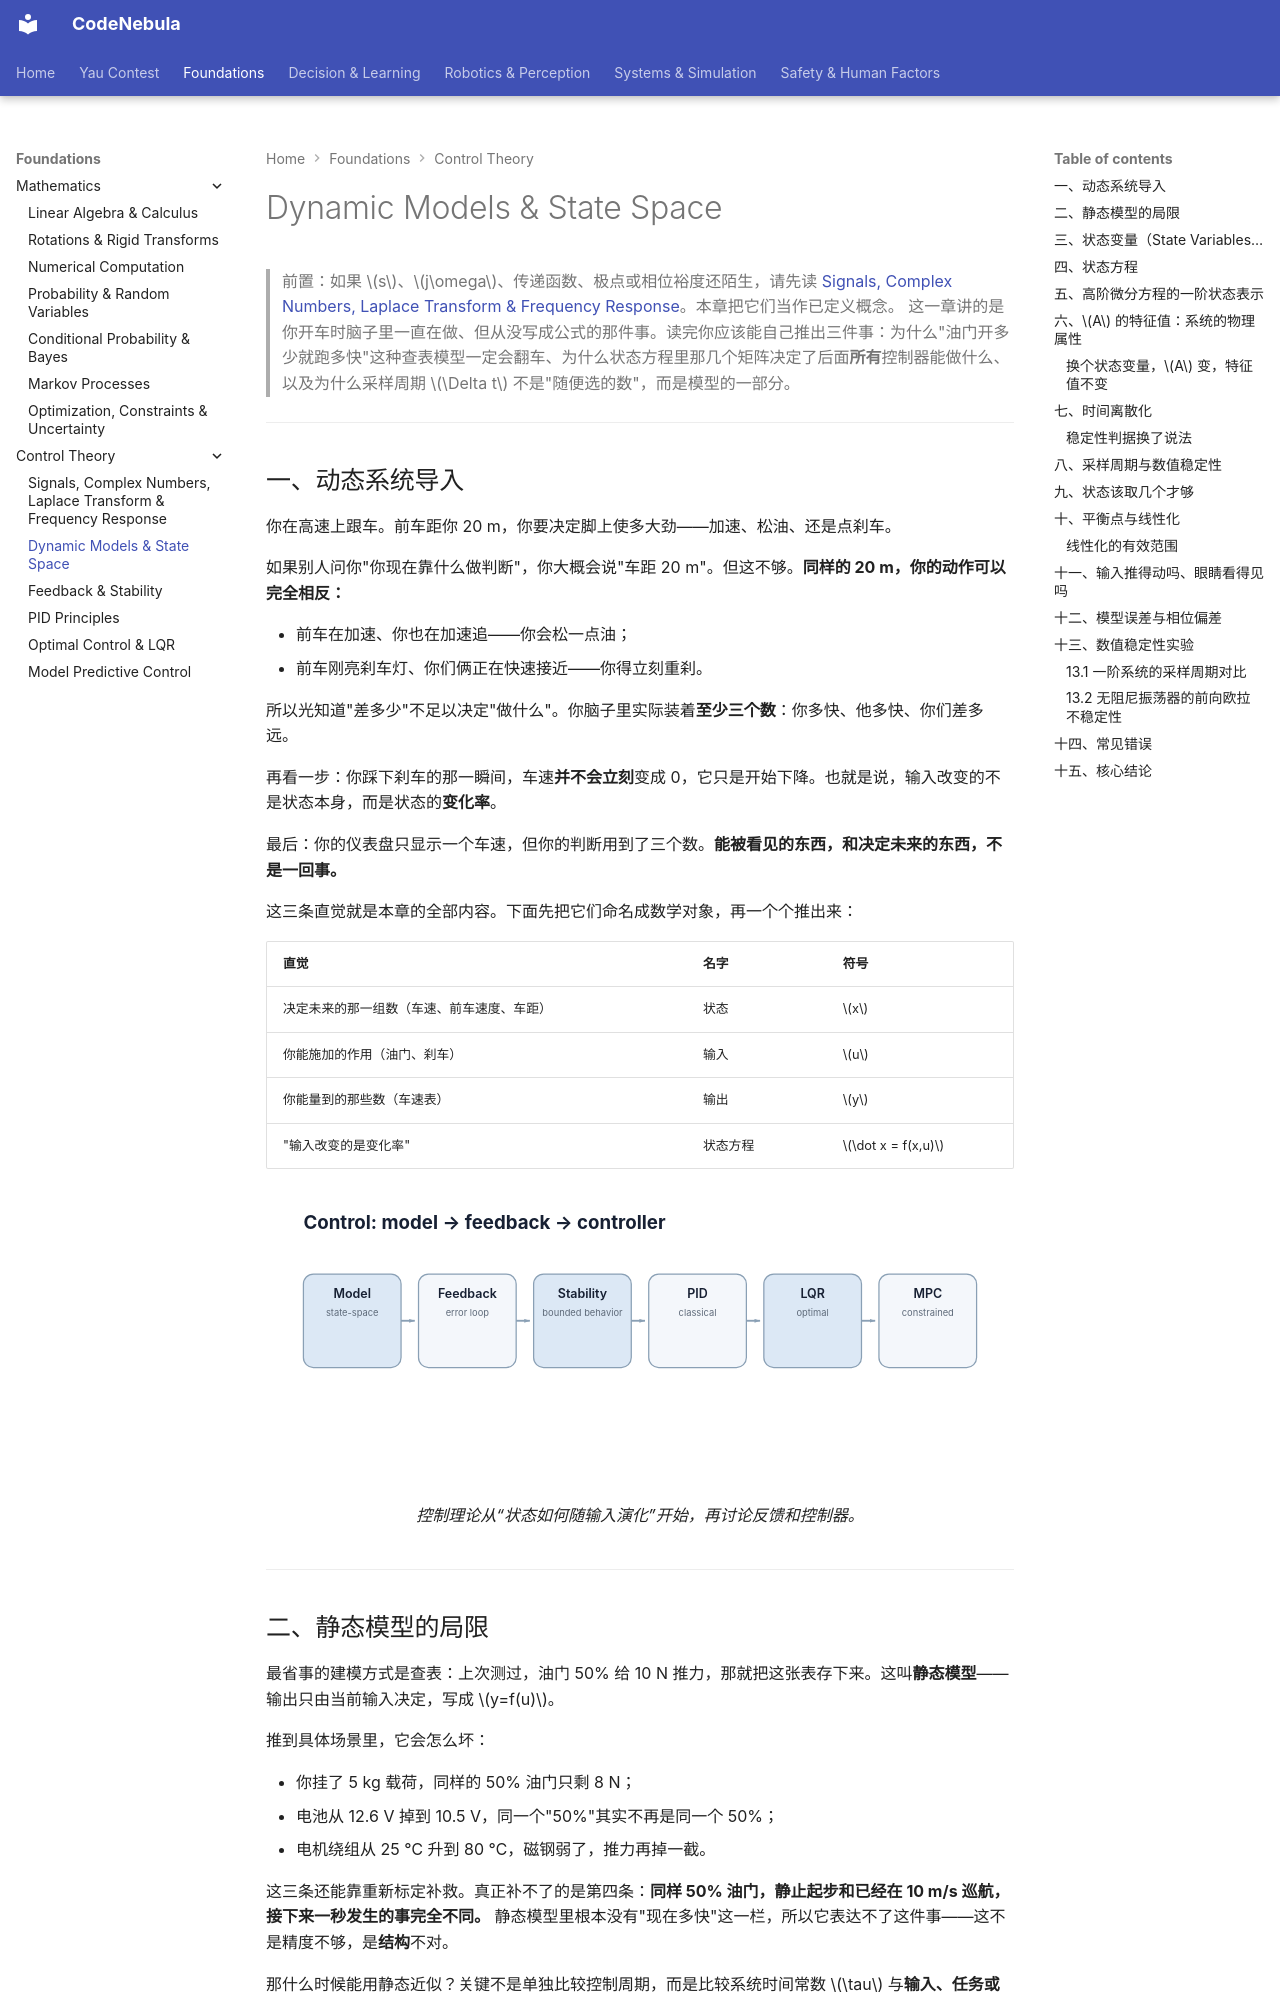

repository: Raymond-223/CodeNebula-mkdocs · page: foundations/control-theory/01-modeling-state-space/index.html · generator: mkdocs

# Dynamic Models & State Space

> 前置：如果 $s$、$j\omega$、传递函数、极点或相位裕度还陌生，请先读 [Signals, Complex Numbers, Laplace Transform & Frequency Response](00-signals-laplace-frequency.md)。本章把它们当作已定义概念。
> 这一章讲的是你开车时脑子里一直在做、但从没写成公式的那件事。读完你应该能自己推出三件事：为什么"油门开多少就跑多快"这种查表模型一定会翻车、为什么状态方程里那几个矩阵决定了后面**所有**控制器能做什么、以及为什么采样周期 $\Delta t$ 不是"随便选的数"，而是模型的一部分。

---

## 一、动态系统导入

你在高速上跟车。前车距你 20 m，你要决定脚上使多大劲——加速、松油、还是点刹车。

如果别人问你"你现在靠什么做判断"，你大概会说"车距 20 m"。但这不够。**同样的 20 m，你的动作可以完全相反：**

- 前车在加速、你也在加速追——你会松一点油；
- 前车刚亮刹车灯、你们俩正在快速接近——你得立刻重刹。

所以光知道"差多少"不足以决定"做什么"。你脑子里实际装着**至少三个数**：你多快、他多快、你们差多远。

再看一步：你踩下刹车的那一瞬间，车速**并不会立刻**变成 0，它只是开始下降。也就是说，输入改变的不是状态本身，而是状态的**变化率**。

最后：你的仪表盘只显示一个车速，但你的判断用到了三个数。**能被看见的东西，和决定未来的东西，不是一回事。**

这三条直觉就是本章的全部内容。下面先把它们命名成数学对象，再一个个推出来：

| 直觉 | 名字 | 符号 |
|---|---|---|
| 决定未来的那一组数（车速、前车速度、车距） | 状态 | $x$ |
| 你能施加的作用（油门、刹车） | 输入 | $u$ |
| 你能量到的那些数（车速表） | 输出 | $y$ |
| "输入改变的是变化率" | 状态方程 | $\dot x = f(x,u)$ |

<figure markdown="span">
  ![状态、输入和输出构成动态系统的基本关系。](../../assets/diagrams/control-map.svg)
  <figcaption markdown="span">控制理论从“状态如何随输入演化”开始，再讨论反馈和控制器。</figcaption>
</figure>

---

## 二、静态模型的局限

最省事的建模方式是查表：上次测过，油门 50% 给 10 N 推力，那就把这张表存下来。这叫**静态模型**——输出只由当前输入决定，写成 $y=f(u)$。

推到具体场景里，它会怎么坏：

- 你挂了 5 kg 载荷，同样的 50% 油门只剩 8 N；
- 电池从 12.6 V 掉到 10.5 V，同一个"50%"其实不再是同一个 50%；
- 电机绕组从 25 ℃ 升到 80 ℃，磁钢弱了，推力再掉一截。

这三条还能靠重新标定补救。真正补不了的是第四条：**同样 50% 油门，静止起步和已经在 10 m/s 巡航，接下来一秒发生的事完全不同。** 静态模型里根本没有"现在多快"这一栏，所以它表达不了这件事——这不是精度不够，是**结构**不对。

那什么时候能用静态近似？关键不是单独比较控制周期，而是比较系统时间常数 $\tau$ 与**输入、任务或观测变化的时间尺度** $T_{\rm task}$。当 $\tau\ll T_{\rm task}$ 时，系统相对外部变化足够快，每次都近似到达稳态，静态映射才合理；当两者同量级时必须保留动态状态。$\Delta t\ll\tau$ 只说明采样足够快，恰恰会看见暂态过程，并不能证明静态模型有效。静态近似的偏差方向也由对象决定，不必然低估响应或造成过冲。

一个数字：某电机 $\tau=50$ ms。

| 控制周期 | $\Delta t/\tau$ | 结论 |
|---|---|---|
| 1 ms（1 kHz） | 0.02 | 静态近似可用，误差约 2% |
| 10 ms（100 Hz） | 0.2 | 勉强，需要保留一阶动态 |
| 50 ms（20 Hz） | 1.0 | 不可用，一步内速度已变一大截 |

结论：**记忆必须被显式写进模型**。这就是"状态"。

---
